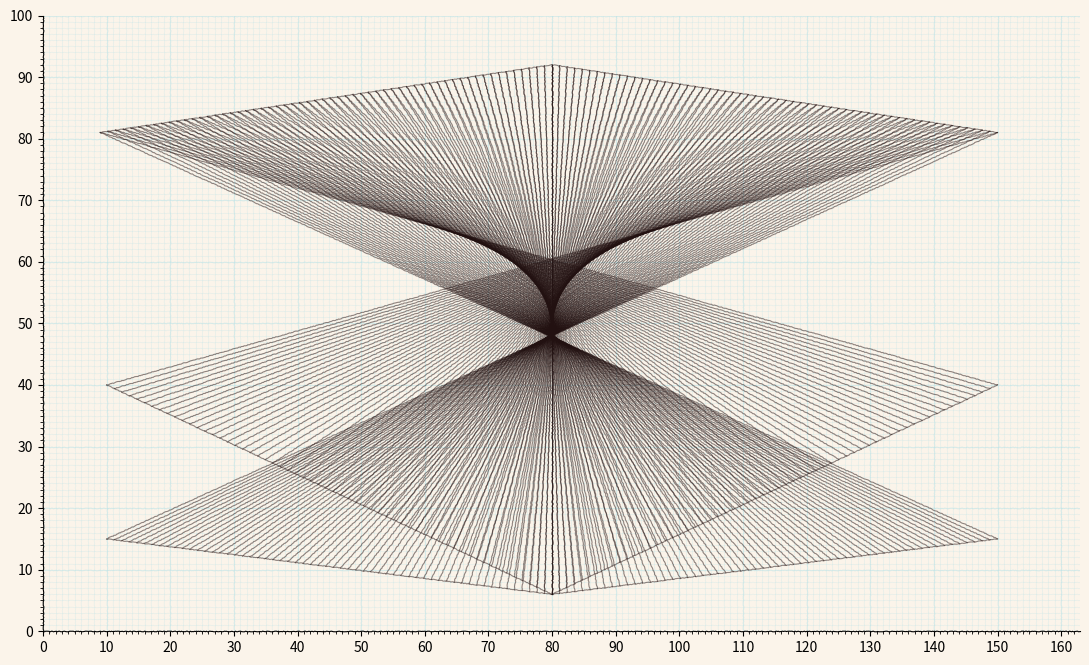

This chart was generated by the following Python code:
"""Replication of, and variations on, linear drawings by Lenore Tawney.

All six original drawings that are replicated were completed in 1964.

See also Tawney's website for information about the artist of the original
works:
  https://lenoretawney.org/

"""

import numpy as np

from matplotlib import rcParams
import matplotlib.pyplot as plt
from matplotlib.ticker import MultipleLocator


# See comments against first item for documentation of these design parameters
REPLICATION_DESIGN_PARAMETERS = {
    "The Great Breath": (
        # Coordinates of start and end points of all lines to draw.
        [
            ((9, 81), (80, 92)),
            ((80, 92), (150, 81)),
            ((10, 15), (80, 6)),
            ((80, 6), (150, 15)),
            ((10, 40), (80, 6)),
            ((80, 6), (150, 40)),
        ],
        # All pairs of lines, identified by (zero-indexed) position in above
        # line coordinates listing, to be joined together with many lines from
        # points equally-spaced and sequentially drawn across both lines.
        [(0, 3), (1, 2), (1, 4), (0, 5)],
        # Design style, three-tuple of:
        #   1. figsize;
        #   2. of lines: line width, line alpha, wiggliness (via rcparams);
        #   3. colours: line colour, background colour, grid colour.
        (
            (11, 6.75),
            (0.8, 0.5, (0.3, 3, 0.15)),  # these rcparams make lines 'jittery'
            ("#FBF4EA", "powderblue", "#221111"),
        ),
    ),
    "Wings of the Wind": (
        [],
        [],
        (
            (),
            (),
            (),
        ),
    ),
    "From Its Center": (
        [],
        [],
        (
            (),
            (),
            (),
        ),
    ),
    "Union of Water and Fire II": (
        [],
        [],
        (
            (),
            (),
            (),
        ),
    ),
    "Blue Circle": (
        [],
        [],
        (
            (),
            (),
            (),
        ),
    ),
    "The Eternal Band": (
        [],
        [],
        (
            (),
            (),
            (),
        ),
    ),
}

VARIATION_DESIGN_PARAMETERS = {}


def plot_line_segment(
    startpoint_coors, endpoint_coors, colour, linewidth, alpha=1.0
):
    """TODO."""
    plt.plot(
        [startpoint_coors[0], endpoint_coors[0]],
        [startpoint_coors[1], endpoint_coors[1]],
        color=colour,
        linewidth=linewidth,
        alpha=alpha,
    )


def plot_straight_line_by_equation(gradient, intercept, colour, linewidth):
    """TODO."""
    axes = plt.gca()
    x_vals = np.array(axes.get_xlim())
    y_vals = intercept + gradient * x_vals
    plt.plot(x_vals, y_vals, color=colour, linewidth=linewidth)


def draw_between_line_segments(
    line_seg_1,
    line_seg_2,
    colour,
    linewidth,
    number_lines_to_draw=50,
    alpha=1.0,
):
    """TODO."""
    xs = np.linspace(line_seg_1[0], line_seg_1[1], num=number_lines_to_draw)
    ys = np.linspace(line_seg_2[1], line_seg_2[0], num=number_lines_to_draw)
    for x, y in zip(xs, ys):
        plot_line_segment(
            x, y, colour=colour, linewidth=linewidth, alpha=alpha
        )


def draw_from_point_to_line_segment(
    point, line_seg, colour, linewidth, number_lines_to_draw=50, alpha=1.0
):
    """TODO."""
    ys = np.linspace(line_seg[0], line_seg[1], num=number_lines_to_draw)
    for y in ys:
        plot_line_segment(
            point, y, colour=colour, linewidth=linewidth, alpha=alpha
        )


def format_grids(ax, grid_colour):
    """TODO."""
    ax.set_axisbelow(True)
    ax.minorticks_on()

    # Set the spacings:
    # Major dividers every 10 points, minor every 1, on the given axis
    ax.xaxis.set_major_locator(MultipleLocator(10))
    ax.yaxis.set_major_locator(MultipleLocator(10))
    ax.xaxis.set_minor_locator(MultipleLocator(1))
    ax.yaxis.set_minor_locator(MultipleLocator(1))

    # Customize the grids
    ax.grid(
        which="major",
        linestyle="-",
        linewidth=0.8,
        color=grid_colour,
        alpha=0.5,
    )
    ax.grid(
        which="minor",
        linestyle="-",
        linewidth=0.5,
        color=grid_colour,
        alpha=0.3,
    )


def pre_format_plot(figsize, sketch_params, background_colour, grid_colour):
    """TODO."""
    # Configure very slightly squiggly lines for a more 'hand-drawn' look!
    # This doesn't seem possible at the moment (without making the code much
    # less clean, at least) for the drawn lines only, it also affects the axes and
    # gridlines etc., but is fun to play around with these parameters to see how
    # it influences the style! Note that the 'xkcd' style uses (1, 100, 2): see
    # https://github.com/matplotlib/matplotlib/blob/master/lib/matplotlib/pyplot.py
    rcParams["path.sketch"] = sketch_params

    fig, ax = plt.subplots(figsize=figsize)
    fig.set_facecolor(background_colour)

    # Scale plot limits with figsize so the grid ends up composed of squares:
    if figsize[0] < figsize[1]:
        plot_limits_x = (0, 100)
        plot_limits_y = (0, plot_limits_x[1] * figsize[1] / figsize[0])
    else:
        plot_limits_y = (0, 100)
        plot_limits_x = (0, plot_limits_y[1] * figsize[0] / figsize[1])

    ax.set_xlim(plot_limits_x)
    ax.set_ylim(plot_limits_y)

    format_grids(ax, grid_colour)

    return fig, ax


def post_format_plot(ax, background_colour, view_axes_labels_as_guide=False):
    """TODO."""
    ax.set_facecolor(background_colour)

    # Whilst creating a design, we may want to see the axes labels
    if view_axes_labels_as_guide:
        ax.spines["right"].set_visible(False)
        ax.spines["top"].set_visible(False)
    else:
        # Note can't just use ax.axis("off") as it hides the grid too
        for ax_choice in ("x", "y"):
            plt.tick_params(
                axis=ax_choice,
                which="both",
                bottom=False,
                top=False,
                left=False,
                right=False,
                labelbottom=False,
                labeltop=False,
                labelleft=False,
                labelright=False,
            )
        ax.set_frame_on(False)
    plt.tight_layout()


def plot_overall_design(design_to_draw, view_axes_labels_as_guide=False):
    """TODO."""
    # Unpack geometrical parameters
    line_coors, coor_pairs_to_join = design_to_draw[:2]
    # Unpack style parameters
    figsize, line_params, colour_params = design_to_draw[2]
    linewidth, line_alpha, sketch_rcparams = line_params
    background_colour, grid_colour, default_line_colour = colour_params

    fig, ax = pre_format_plot(
        figsize, sketch_rcparams, background_colour, grid_colour
    )

    # Plot the lines comprising the design
    for line_coor in line_coors:
        plot_line_segment(
            *line_coor, default_line_colour, linewidth, line_alpha
        )

    # Drawing of equally-spaced lines between given pairs of segments
    for pairs in coor_pairs_to_join:
        index_1, index_y = pairs
        draw_between_line_segments(
            line_coors[index_1],
            line_coors[index_y],
            default_line_colour,
            linewidth,
            60,
            alpha=line_alpha,
        )

    post_format_plot(
        ax,
        background_colour,
        view_axes_labels_as_guide=view_axes_labels_as_guide,
    )
    plt.show()


design_to_draw = REPLICATION_DESIGN_PARAMETERS["The Great Breath"]
# Plot all designs, both replications of the originals, and my variations:
plot_overall_design(design_to_draw, view_axes_labels_as_guide=True)
